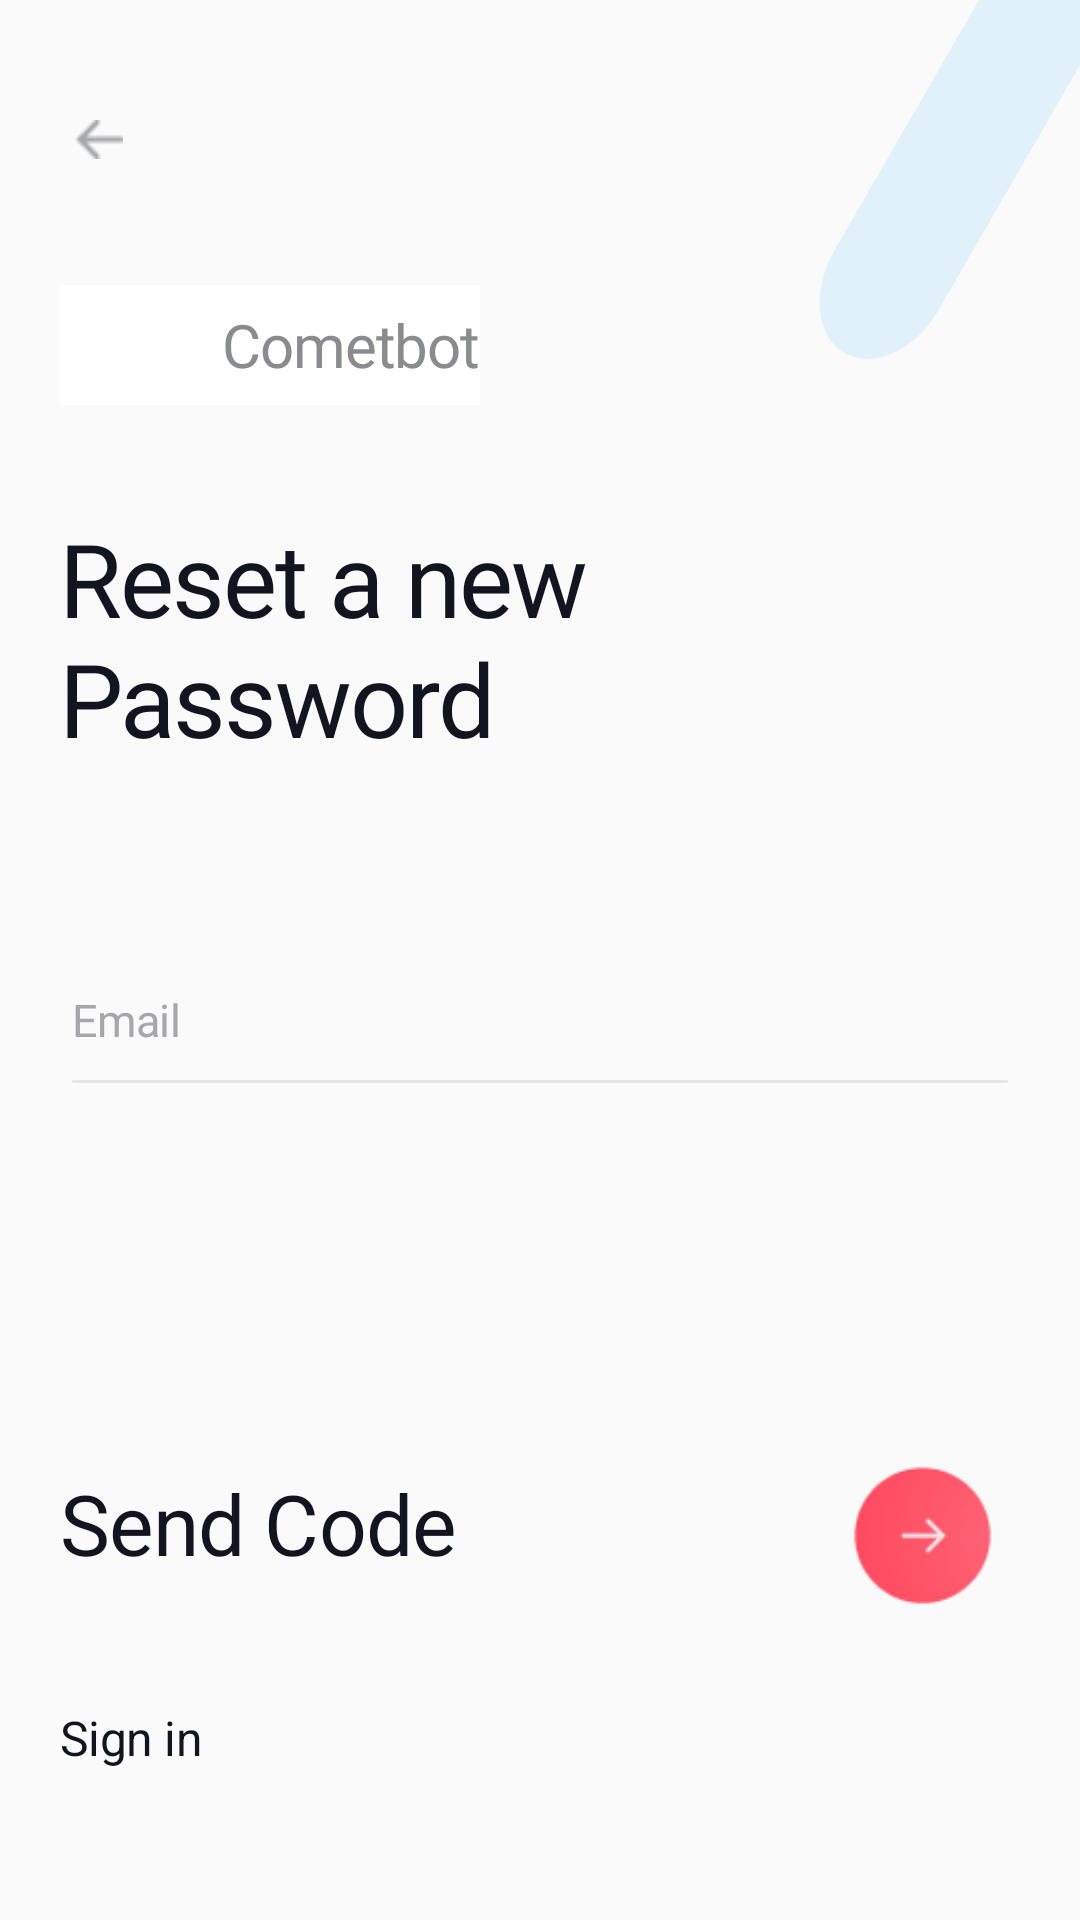

Here is an Android app screen rendered from its layout file. Give the layout XML and the strings, colors and styles it references.
<!-- AndroidManifest.xml: application theme Theme.AppCompat.Light.NoActionBar -->
<!-- res/layout/reset_password.xml -->
<?xml version="1.0" encoding="utf-8"?>
<RelativeLayout xmlns:android="http://schemas.android.com/apk/res/android"
    xmlns:app="http://schemas.android.com/apk/res-auto"
    xmlns:tools="http://schemas.android.com/tools"
    android:id="@+id/reset_password"
    android:layout_width="fill_parent"
    android:layout_height="fill_parent"
    android:background="@drawable/sign_in">

    <View
        android:id="@+id/back_btn"
        android:layout_width="16dp"
        android:layout_height="13dp"
        android:layout_alignParentLeft="true"
        android:layout_alignParentTop="true"
        android:layout_marginLeft="25dp"
        android:layout_marginTop="40dp"
        android:background="@drawable/back_btn" />

    <View
        android:id="@+id/rectangle_5"
        android:layout_width="50dp"
        android:layout_height="234dp"
        android:layout_alignParentLeft="true"
        android:layout_alignParentTop="true"
        android:layout_marginLeft="320dp"
        android:layout_marginTop="-101dp"
        android:alpha="0.1"
        android:background="@drawable/rectangle_5"
        android:rotation="30"/>

    <View
        android:id="@+id/rectangle_6"
        android:layout_width="50dp"
        android:layout_height="270dp"
        android:layout_alignParentLeft="true"
        android:layout_alignParentTop="true"
        android:layout_marginLeft="360dp"
        android:layout_marginTop="-52dp"
        android:alpha="0.1"
        android:background="@drawable/rectangle_6"
        android:rotation="30" />

    <RelativeLayout
        android:id="@+id/component_1"
        android:layout_width="140dp"
        android:layout_height="40dp"
        android:layout_alignParentLeft="true"
        android:layout_alignParentTop="true"
        android:layout_marginLeft="20dp"
        android:layout_marginTop="95dp"
        android:background="@drawable/component_one">

        <ImageView
            android:id="@+id/imageView2"
            android:layout_width="32dp"
            android:layout_height="match_parent"
            android:layout_alignParentLeft="true"
            tools:srcCompat="@tools:sample/avatars" />

        <TextView
            android:id="@+id/travelm"
            android:layout_width="wrap_content"
            android:layout_height="match_parent"
            android:layout_alignParentRight="true"
            android:fontFamily="@font/nunito_bold"
            android:gravity="center_vertical"
            android:lineSpacingExtra="13sp"
            android:text="@string/logo_text"
            android:textAppearance="@style/startpage_logo" />

    </RelativeLayout>

    <TextView
        android:id="@+id/welcome_to_"
        android:layout_width="252dp"
        android:layout_height="88dp"
        android:layout_alignParentLeft="true"
        android:layout_alignParentTop="true"
        android:layout_marginLeft="20dp"
        android:layout_marginTop="170dp"
        android:fontFamily="@font/nunito"
        android:gravity="top"
        android:lineSpacingExtra="0sp"
        android:text="@string/reset_password"
        android:textAppearance="@style/welcome_to_" />

    <RelativeLayout
        android:layout_width="match_parent"
        android:layout_height="wrap_content"
        android:layout_marginTop="320dp">

        <EditText
            android:id="@+id/email"
            android:layout_width="match_parent"
            android:layout_height="40dp"
            android:layout_marginStart="24dp"
            android:layout_marginEnd="24dp"
            android:background="@null"
            android:gravity="center_vertical"
            android:hint="@string/Email"
            android:inputType="textEmailAddress"
            android:textAppearance="@style/email"
            android:textColorHint="#A5A7AC" />

        <View
            android:id="@+id/line_5"
            android:layout_width="match_parent"
            android:layout_height="1dp"
            android:layout_marginLeft="24dp"
            android:layout_marginTop="40dp"
            android:layout_marginRight="24dp"
            android:alpha="0.5"
            android:background="@drawable/line_5" />

    </RelativeLayout>

    <TextView
        android:layout_width="wrap_content"
        android:layout_height="wrap_content"
        android:layout_alignParentLeft="true"
        android:layout_alignParentTop="true"
        android:layout_marginLeft="20dp"
        android:layout_marginTop="490dp"
        android:gravity="top"
        android:lineSpacingExtra="2sp"
        android:text="@string/sendcode"
        android:textAppearance="@style/sign_in"
        android:translationY="-0.9sp" />

    <View
        android:id="@+id/next_btn"
        android:layout_width="64.44dp"
        android:layout_height="64.44dp"
        android:layout_alignParentTop="true"
        android:layout_alignParentRight="true"
        android:layout_marginTop="480dp"
        android:layout_marginRight="20dp"
        android:background="@drawable/group_115" />

    <TextView
        android:id="@+id/sign_in_btn"
        android:layout_width="wrap_content"
        android:layout_height="wrap_content"
        android:layout_alignParentLeft="true"
        android:layout_alignParentBottom="true"
        android:layout_marginLeft="20dp"
        android:layout_marginBottom="50dp"
        android:gravity="top"
        android:text="@string/labelSignIn"
        android:textAppearance="@style/register" />

</RelativeLayout>
<!-- resources referenced by this layout -->
<resources>
  <!-- drawable back_btn: png bitmap (drawable, 300 bytes) -->
  <!-- drawable component_one (drawable) -->
  <?xml version="1.0" encoding="utf-8"?>
  <vector
      xmlns:android="http://schemas.android.com/apk/res/android"
      xmlns:aapt="http://schemas.android.com/aapt"
      android:width="105dp"
      android:height="40dp"
      android:viewportWidth="105"
      android:viewportHeight="40"
      >
      <group>
  
      <clip-path
          android:pathData="M0 0H105V40H0V0Z"
          />
      <path
          android:pathData="M0 0V812H375V0"
          android:fillColor="#FFFFFF"
          />
      </group>
  </vector>
  <!-- drawable group_115: png bitmap (drawable, 4031 bytes) -->
  <!-- drawable line_5: png bitmap (drawable, 144 bytes) -->
  <!-- drawable rectangle_5 (drawable) -->
  <?xml version="1.0" encoding="utf-8"?>
  <vector
      xmlns:android="http://schemas.android.com/apk/res/android"
      xmlns:aapt="http://schemas.android.com/aapt"
      android:width="56dp"
      android:height="234dp"
      android:viewportWidth="56"
      android:viewportHeight="234"
      >
  
      <group>
  
          <clip-path
              android:pathData="M28 0C43.464 0 56 12.536 56 28V206C56 221.464 43.464 234 28 234C12.536 234 0 221.464 0 206V28C0 12.536 12.536 0 28 0Z"
              />
  
          <path
              android:pathData="M0 0V234H56V0"
              android:fillColor="#009BFF"
              />
  
      </group>
  
  </vector>
  <!-- drawable rectangle_6 (drawable) -->
  <?xml version="1.0" encoding="utf-8"?>
  <vector
      xmlns:android="http://schemas.android.com/apk/res/android"
      xmlns:aapt="http://schemas.android.com/aapt"
      android:width="56dp"
      android:height="234dp"
      android:viewportWidth="56"
      android:viewportHeight="234"
      >
  
      <group>
  
          <clip-path
              android:pathData="M28 0C43.464 0 56 12.536 56 28V206C56 221.464 43.464 234 28 234C12.536 234 0 221.464 0 206V28C0 12.536 12.536 0 28 0Z"
              />
  
          <path
              android:pathData="M0 0V234H56V0"
              android:fillColor="#97B38A"
              />
  
      </group>
  
  </vector>
  <string name="Email">Email</string>
  <string name="labelSignIn">Sign in</string>
  <string name="logo_text">Cometbot</string>
  <string name="reset_password">Reset a new Password</string>
  <string name="sendcode">Send Code</string>
  <style name="email">
  
          <item name="android:textSize">
              15sp
          </item>
  
          <item name="android:letterSpacing">
              -0.01
          </item>
  
          <item name="android:textColor">
              #A5A7AC
          </item>
  
      </style>
  <style name="register">
  
          <item name="android:textSize">
              16sp
          </item>
  
          <item name="android:letterSpacing">
              -0.01
          </item>
  
          <item name="android:textColor">
              #121420
          </item>
  
      </style>
  <style name="sign_in">
  
          <item name="android:textSize">
              28sp
          </item>
  
          <item name="android:letterSpacing">
              -0.01
          </item>
  
          <item name="android:textColor">
              #121420
          </item>
  
      </style>
  <style name="startpage_logo">
  
          <item name="android:textSize">
              20sp
          </item>
  
          <item name="android:letterSpacing">
              -0.02
          </item>
  
          <item name="android:textColor">
              #898B8F
          </item>
  
      </style>
  <style name="welcome_to_">
  
          <item name="android:textSize">
              34sp
          </item>
  
          <item name="android:letterSpacing">
              -0.02
          </item>
  
          <item name="android:textColor">
              #121420
          </item>
  
      </style>
</resources>
